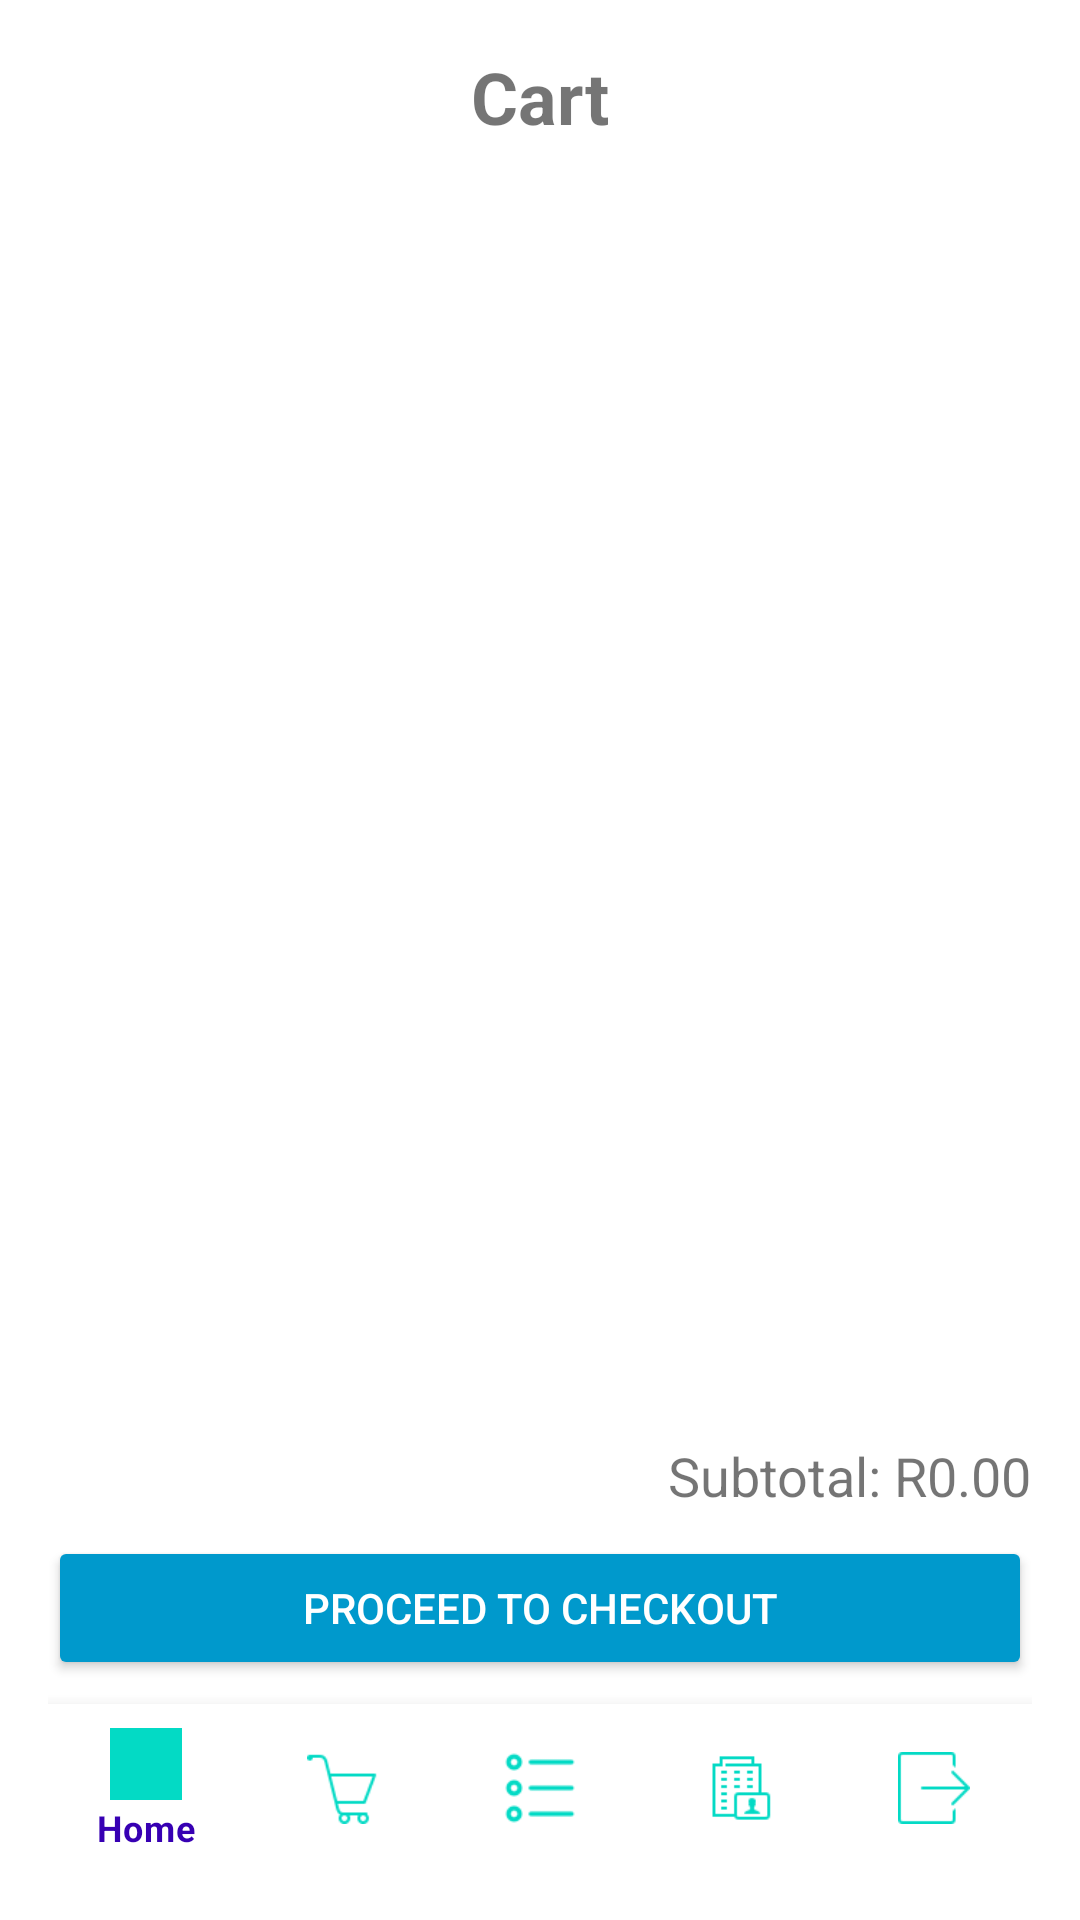

Android layout source for this screen:
<!-- AndroidManifest.xml: application theme Theme.PartyAndPetals -->
<!-- res/layout/activity_cart.xml -->
<?xml version="1.0" encoding="utf-8"?>
<androidx.constraintlayout.widget.ConstraintLayout
    xmlns:android="http://schemas.android.com/apk/res/android"
    xmlns:app="http://schemas.android.com/apk/res-auto"
    android:layout_width="match_parent"
    android:layout_height="match_parent"
    android:padding="16dp">

    
    <TextView
        android:id="@+id/cartTitle"
        android:layout_width="wrap_content"
        android:layout_height="wrap_content"
        android:text="Cart"
        android:textSize="24sp"
        android:textStyle="bold"
        app:layout_constraintTop_toTopOf="parent"
        app:layout_constraintStart_toStartOf="parent"
        app:layout_constraintEnd_toEndOf="parent"
        android:layout_marginBottom="16dp" />

    
    <androidx.recyclerview.widget.RecyclerView
        android:id="@+id/cartRecyclerView"
        android:layout_width="0dp"
        android:layout_height="0dp"
        app:layout_constraintTop_toBottomOf="@id/cartTitle"
        app:layout_constraintBottom_toTopOf="@id/checkoutButton"
        app:layout_constraintStart_toStartOf="parent"
        app:layout_constraintEnd_toEndOf="parent"
        android:visibility="visible" />

    
    <TextView
        android:id="@+id/emptyCartMessage"
        android:layout_width="0dp"
        android:layout_height="wrap_content"
        android:text="Your cart is empty."
        android:gravity="center"
        android:visibility="gone"
        android:textSize="18sp"
        android:textColor="@android:color/darker_gray"
        app:layout_constraintTop_toBottomOf="@id/cartTitle"
        app:layout_constraintBottom_toTopOf="@id/checkoutButton"
        app:layout_constraintStart_toStartOf="parent"
        app:layout_constraintEnd_toEndOf="parent" />

    
    <TextView
        android:id="@+id/subtotalText"
        android:layout_width="wrap_content"
        android:layout_height="wrap_content"
        android:text="Subtotal: R0.00"
        android:textSize="18sp"
        app:layout_constraintBottom_toTopOf="@id/checkoutButton"
        app:layout_constraintEnd_toEndOf="parent"
        android:layout_marginBottom="8dp" />

    
    <Button
        android:id="@+id/checkoutButton"
        android:layout_width="match_parent"
        android:layout_height="wrap_content"
        android:text="Proceed to Checkout"
        android:backgroundTint="@android:color/holo_blue_dark"
        android:textColor="@android:color/white"
        app:layout_constraintBottom_toTopOf="@id/bottomNavigation"
        app:layout_constraintStart_toStartOf="parent"
        app:layout_constraintEnd_toEndOf="parent"
        android:layout_marginBottom="8dp" />

    
    <com.google.android.material.bottomnavigation.BottomNavigationView
        android:id="@+id/bottomNavigation"
        android:layout_width="match_parent"
        android:layout_height="wrap_content"
        android:background="?android:attr/windowBackground"
        app:menu="@menu/bottom_navigation_menu"
        app:itemIconTint="@color/teal_200"
        app:itemTextColor="@color/purple_700"
        app:layout_constraintBottom_toBottomOf="parent"
        app:layout_constraintStart_toStartOf="parent"
        app:layout_constraintEnd_toEndOf="parent" />

</androidx.constraintlayout.widget.ConstraintLayout>
<!-- resources referenced by this layout -->
<resources>
  <color name="purple_700">#3700B3</color>
  <color name="teal_200">#03DAC5</color>
  <style name="Theme.PartyAndPetals" parent="Theme.MaterialComponents.DayNight.DarkActionBar">
          
          <item name="colorPrimary">@color/purple_500</item>
          <item name="colorPrimaryVariant">@color/purple_700</item>
          <item name="colorOnPrimary">@color/white</item>
          <item name="colorSecondary">@color/teal_200</item>
          <item name="colorSecondaryVariant">@color/teal_700</item>
          <item name="colorOnSecondary">@color/black</item>
          <item name="android:windowBackground">@color/white</item>
          <item name="android:statusBarColor" tools:targetApi="l">@color/purple_700</item>
          <item name="android:navigationBarColor" tools:targetApi="l">@color/purple_500</item>
      </style>
  <color name="purple_500">#6200EE</color>
  <color name="white">#FFFFFFFF</color>
  <color name="teal_700">#018786</color>
  <color name="black">#FF000000</color>
</resources>
